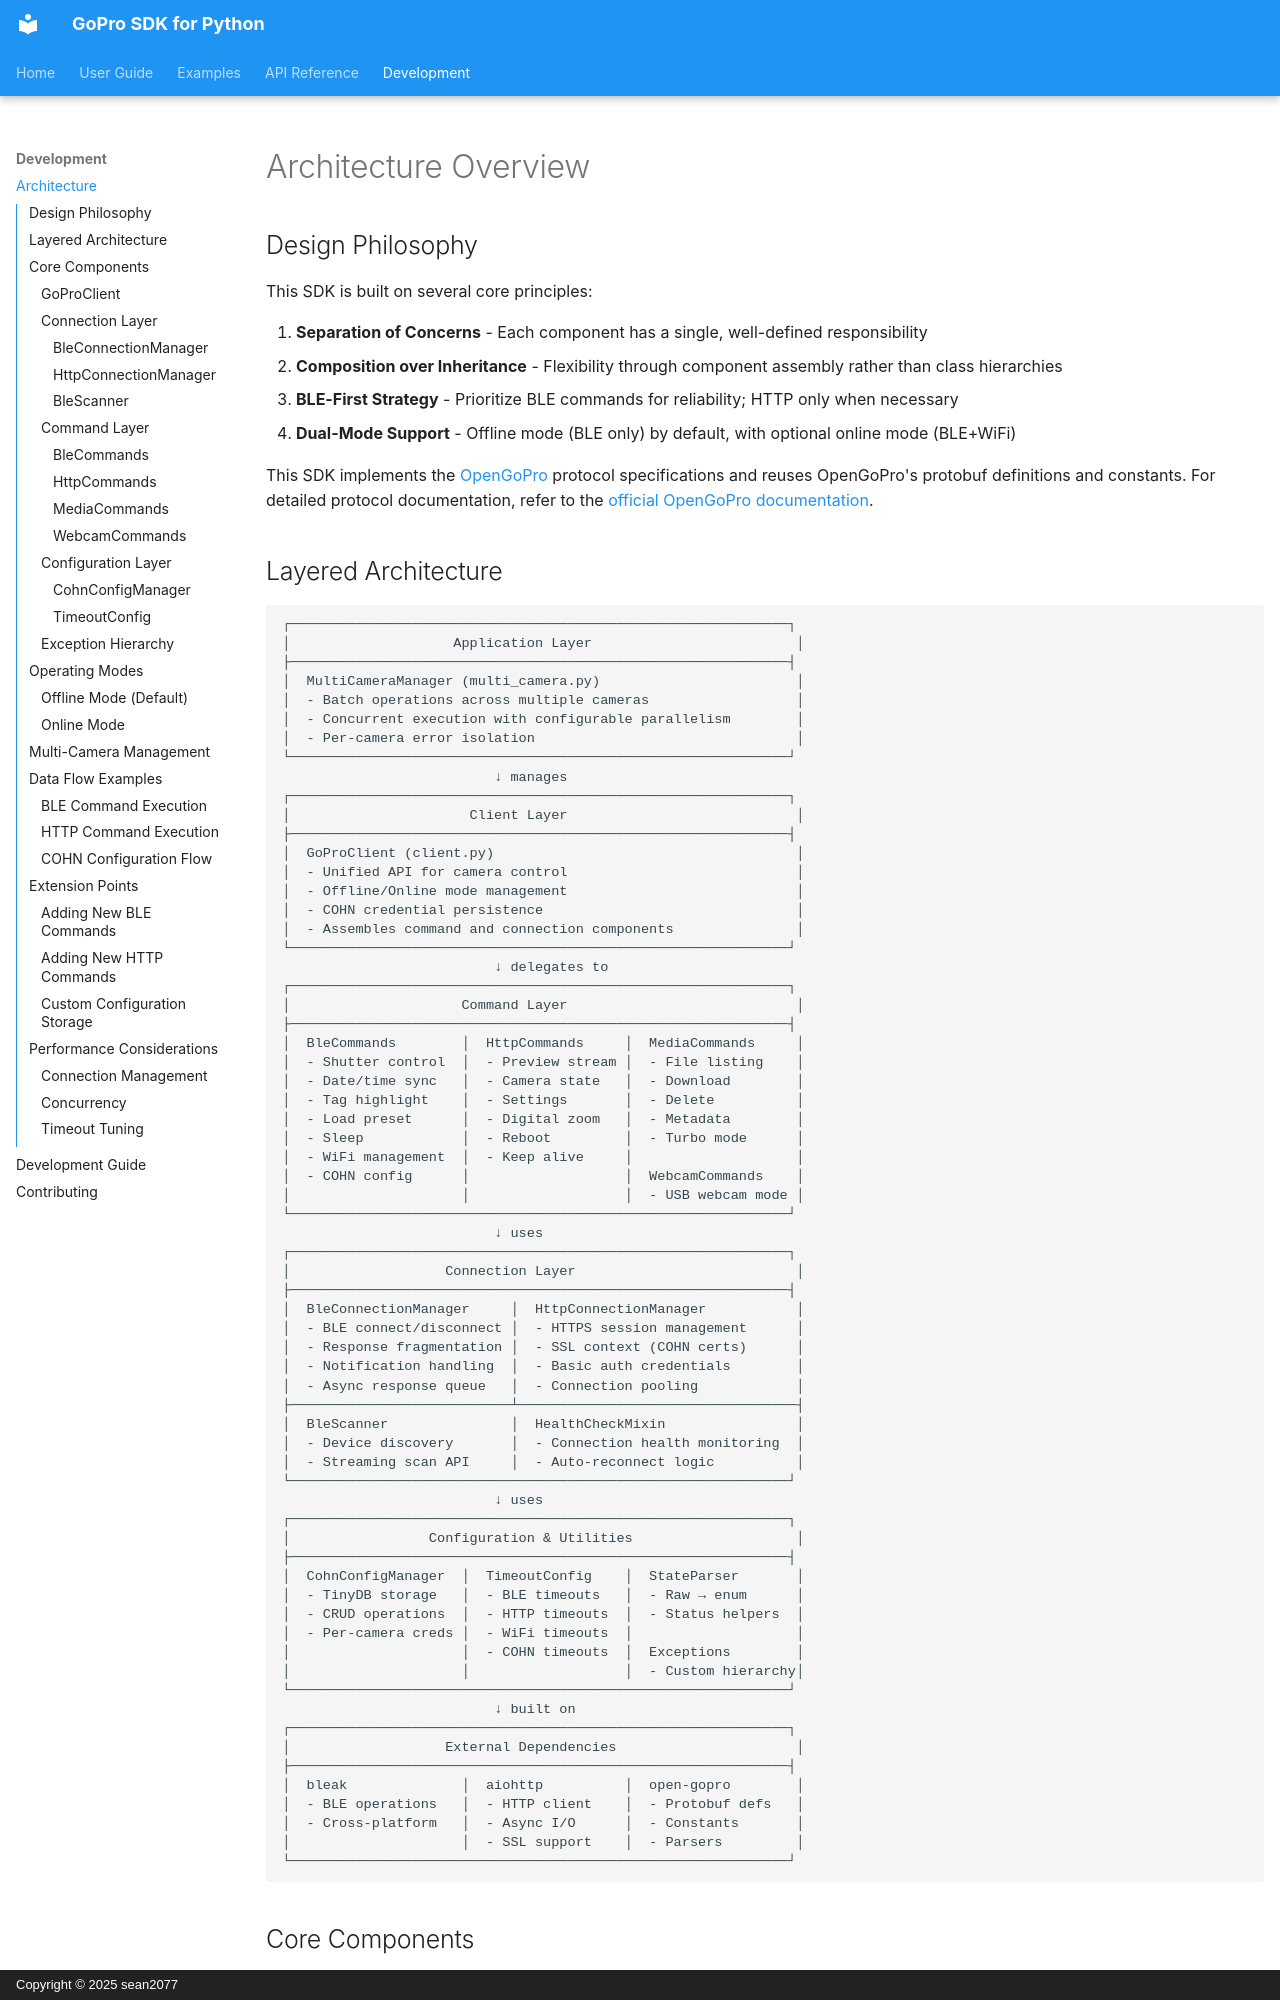

repository: sean2077/gopro-sdk-py · page: architecture/index.html · generator: mkdocs · copyright: Copyright © 2025 sean2077

# Architecture Overview

## Design Philosophy

This SDK is built on several core principles:

1. **Separation of Concerns** - Each component has a single, well-defined responsibility
2. **Composition over Inheritance** - Flexibility through component assembly rather than class hierarchies
3. **BLE-First Strategy** - Prioritize BLE commands for reliability; HTTP only when necessary
4. **Dual-Mode Support** - Offline mode (BLE only) by default, with optional online mode (BLE+WiFi)

This SDK implements the [OpenGoPro](https://github.com/gopro/OpenGoPro) protocol specifications and reuses OpenGoPro's protobuf definitions and constants. For detailed protocol documentation, refer to the [official OpenGoPro documentation](https://gopro.github.io/OpenGoPro/).
